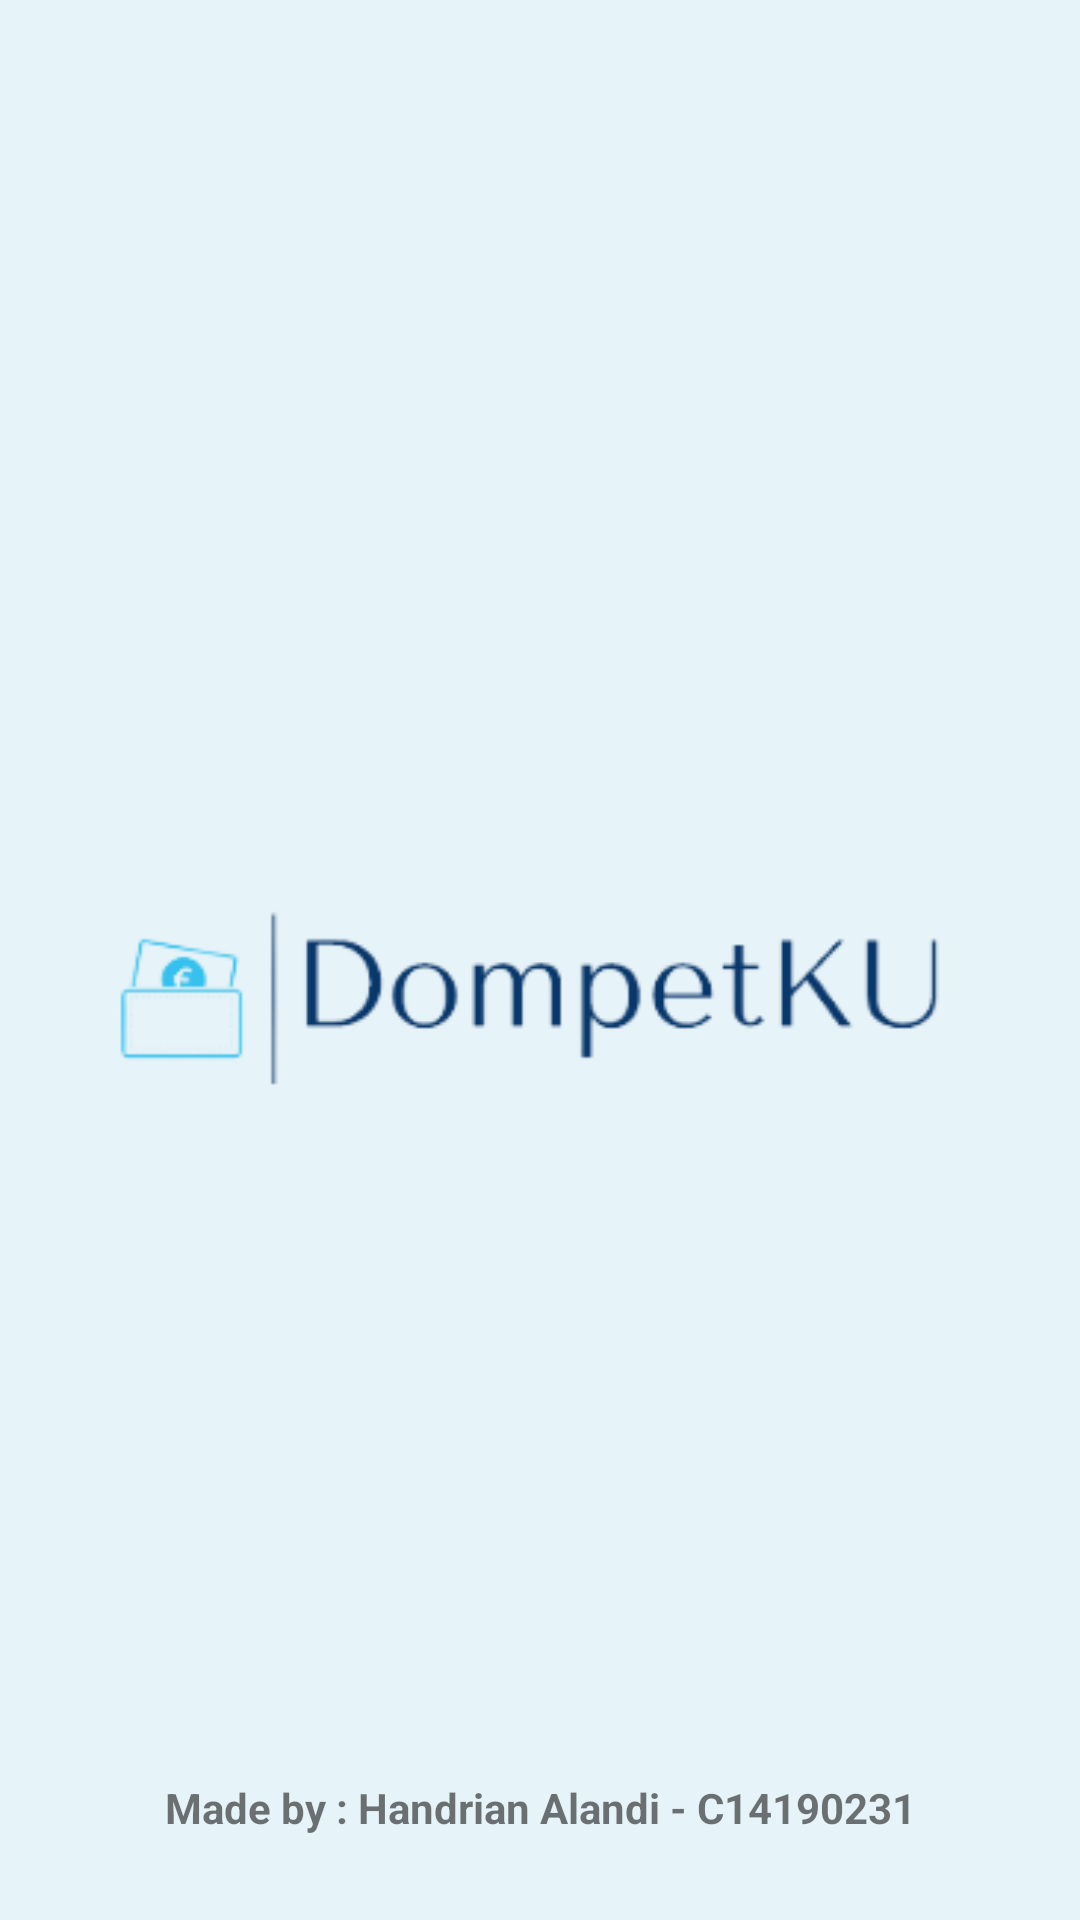

Write the Android layout XML for this screen, with the resource values it uses.
<!-- AndroidManifest.xml: application theme Theme.UAS_C14190231 -->
<!-- res/layout/activity_splashscreen.xml -->
<?xml version="1.0" encoding="utf-8"?>
<androidx.constraintlayout.widget.ConstraintLayout xmlns:android="http://schemas.android.com/apk/res/android"
    xmlns:app="http://schemas.android.com/apk/res-auto"
    xmlns:tools="http://schemas.android.com/tools"
    android:layout_width="match_parent"
    android:layout_height="match_parent"
    tools:context=".splashscreen"
    android:background="#e6f3f8"
    >

    <ImageView
        android:id="@+id/imageView"
        android:layout_width="wrap_content"
        android:layout_height="wrap_content"
        android:src="@drawable/dompetkulogo2"
        app:layout_constraintBottom_toBottomOf="parent"
        app:layout_constraintEnd_toEndOf="parent"
        app:layout_constraintStart_toStartOf="parent"
        app:layout_constraintTop_toTopOf="parent" />

    <TextView
        android:layout_width="wrap_content"
        android:layout_height="wrap_content"
        android:layout_marginBottom="28dp"
        android:text="Made by : Handrian Alandi - C14190231"
        android:textStyle="bold"
        app:layout_constraintBottom_toBottomOf="parent"
        app:layout_constraintEnd_toEndOf="parent"
        app:layout_constraintStart_toStartOf="parent" />

</androidx.constraintlayout.widget.ConstraintLayout>
<!-- resources referenced by this layout -->
<resources>
  <!-- drawable dompetkulogo2: png bitmap (drawable-mdpi, 12720 bytes) -->
  <style name="Theme.UAS_C14190231" parent="Theme.MaterialComponents.DayNight.NoActionBar">
          
          <item name="colorPrimary">@color/purple_500</item>
          <item name="colorPrimaryVariant">@color/purple_700</item>
          <item name="colorOnPrimary">@color/white</item>
          
          <item name="colorSecondary">@color/teal_200</item>
          <item name="colorSecondaryVariant">@color/teal_700</item>
          <item name="colorOnSecondary">@color/black</item>
          
          <item name="android:statusBarColor" tools:targetApi="l">?attr/colorPrimaryVariant</item>
          
      </style>
  <!-- not gathered from this repository: default colours our renderer supplied (Android Studio template values) -->
  <color name="purple_500">#FF6200EE</color>
  <color name="purple_700">#FF3700B3</color>
  <color name="teal_200">#FF03DAC5</color>
  <color name="teal_700">#FF018786</color>
  <color name="black">#FF000000</color>
  <color name="white">#FFFFFFFF</color>
</resources>
